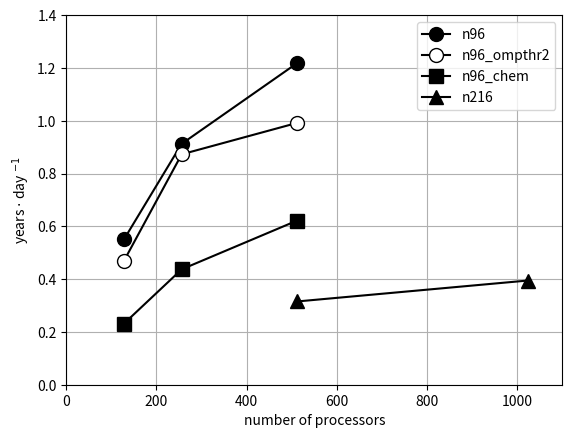

This chart was generated by the following Python code:
# Script to plot UM run speeds as a function of processors decomposition
# and complexity.

import matplotlib.pyplot as plt
import numpy as np

processor_decomposition=[16*8,16*16,32*16,32*32]

n96=np.array([(36.*60.+59.)-(29.*60.+43.),(21.*60.+24.)-(17.*60.+1.),(28.*60.+37.)-(25.*60.+20.),float('nan')])

n96_ompthr2=np.array([(43.*60.+32.)-(35.*60.+.53),(31.*60.+21.)-(26.*60.+46.),(13.*60.+31.)-(9.*60.+29.),float('nan')])


n96_chem=np.array([(63.*60.+17.)-(46.*60.+.17),(18.*60.+11.)-(9.*60.+2.),(29.*60.+19.)-(22.*60.+53.),float('nan')])

n216=np.array([(0.*60.+0.)-(0.*60.+0.),(0.*60.+0.)-(0.*60.+0.),(48.*60.+59.)-(36.*60.+18.),(36.*60.+30.)-(26.*60.+22.)])

#'n96' is the number of seconds taken to run one day of simulation. We need to convert this to years of simulation per wallclock day.

ypd_n96=1./n96/360.*(24.*60.*60.)
ypd_n96_ompthr2=1./n96_ompthr2/360.*(24.*60.*60.)
ypd_n96_chem=1./n96_chem/360.*(24.*60.*60.)
ypd_n216=1./n216/360.*(24.*60.*60.)

plt.plot(processor_decomposition,ypd_n96,'-ok',ms=10)
plt.plot(processor_decomposition,ypd_n96_ompthr2,'-ok',ms=10,mfc='w')
plt.plot(processor_decomposition,ypd_n96_chem,'-sk',ms=10)
plt.plot(processor_decomposition,ypd_n216,'-^k',ms=10)
plt.xlabel('number of processors')
plt.ylabel('years $\cdot$ day $^{-1}$')
plt.grid(True)
plt.axis([0,1100,0,1.4])
plt.legend(['n96','n96_ompthr2','n96_chem','n216'])
plt.show()
